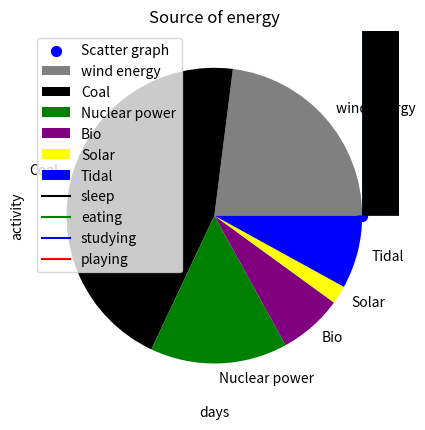

The script that saved this image:
import matplotlib.pyplot as plt

#Histograms
ages = [22,55,36,45,21,67,45,23,89,11,33,67,88,67,89,12,6,9,48,68,18]
bins = [0, 10, 20, 30, 40, 50, 60, 70, 80, 90, 100]

plt.hist(ages,bins,histtype="bar",rwidth=0.8)
plt.xlabel("bins")
plt.ylabel("ages")
plt.show()

#Scatter Graph
x = [1,2,3,4,5,6,7,8,9]
y = [0,1,0,1,0,1,0,1,0]

plt.scatter(x,y,color="blue",s=50,label="Scatter graph")
plt.xlabel("x")
plt.ylabel("y")
plt.show()

#Pie graph
slices = [23,45,15,7,2,8]
category = ["wind energy","Coal","Nuclear power","Bio","Solar","Tidal"]
col=["grey","black","green","purple","yellow","blue"]

plt.pie(slices,labels=category,colors=col)
plt.title("Source of energy")
plt.show()

#Stack plot
days = [1,2,3,4,5]
sleep = [8,6,7,4,10]
eating = [1,0.45,0.55,1,1.5]
studying = [2,3,2.5,2.7,2.3]
playing = [1.5,2.5,2,2.2,1.8]
plt.plot([],[],color="black",label="sleep")
plt.plot([],[],color="green",label="eating")
plt.plot([],[],color="blue",label="studying")
plt.plot([],[],color="red",label="playing")
plt.stackplot(days,sleep,eating,studying,playing,colors=["black","green","blue","red"])
plt.xlabel("days")
plt.ylabel("activity")
plt.legend() #adds a key
plt.show()

